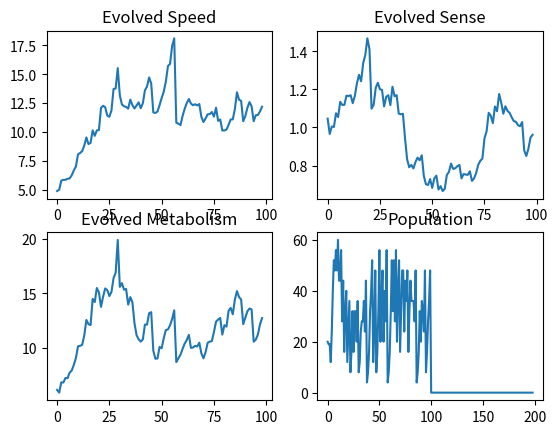

Here is the Python script that generated this plot:
import random
import math
import numpy as np

import matplotlib.pyplot as plt
import matplotlib.patches as mpatches


def distance(a, b):
    return math.sqrt((a[0] - b[0])**2 + (a[1] - b[1])**2)

def av(a, b):
    return((a+b)/2)

def mate(a, b):
    """Reproduce two biots by averaging their traits!"""
    name = (a.name) #sorry parent 2
    return(Biot(name, av(a.speed, b.speed), av(a.sense, b.sense)).mutateBiot())

def legal_move(biot, news):
    """Potential step is still inside the environment"""
    dx = biot.coords[0] + news[0]
    dy = biot.coords[1] + news[1]
    return ((0 <= dx <= 100) and (0 <= dy <= 100))

class Biot:

    def __init__(self, name, speed, sense):
        """Spawn in with a handful of genes"""
        self.name = name #for debugging
        self.speed = speed #Distance covered in 1 step
        self.sense = sense #how many steps away can food be seen from
        """Non-genetic attributes"""
        self.coords = (0, 0)
        self.eaten = 0
        self.mtb = (self.speed * self.sense) + 1
        """Behavioral Flags"""
        self.searching = False #Looking for Food #2
        self.retreating = False #Done eating, retreating to safe area
        self.done = False #Biot has made it's moves for this day

    def __str__(self):
        return("Biot named %s, genes (%.2lf %.2lf), fd/mtb = (%.2lf/%.2lf)" % (self.name, self.speed, self.sense, self.eaten, self.mtb))

    def place(self, coords):
        """Places a Biot somewhere"""
        self.coords = coords

    def move(self, move):
        """ADD distance, not PLACE!"""
        self.place((self.coords[0] + move[0], self.coords[1]+move[1]))
        return

    def step_searching(self, foods):
        """Make a move either towards food or nowhere"""
        for r in foods:
            if (distance(self.coords, r) < self.sense*self.speed) and (self.eaten < self.mtb * 2):
                ate = True
                self.place(r)
                self.eaten += 1
                return r

        #Map is a square, so one of 4 directions will work: choose randomly
        steps = [(3, 3), (0, self.speed), (0, -1*self.speed), (self.speed, 0), (-1*self.speed, 0)]
        legals = [g for g in steps if legal_move(self, g)]
        move = legals[random.randint(0, len(legals)-1)]

        self.move(move)
        return None

    def step_retreating(self):
        """Steps in the best direction towards the edge of the map.
        Label the edges: Top=1, Right=2, Low=3, Left=4"""
        if self.done:
            return
        x, y = self.coords

        if (y>x and y > 100-x): #top edge
            target = (x, 100)
        elif (y>x and y < 100-x): #left edge
            target = (0, y)
        elif (y < x and y > 100-x): #right edge
            target = (100, y)
        else:
            target = (x, 0)

        #If we're within one step of the edge
        if distance(self.coords, target) < self.speed:
            self.move(target)
            self.done = True
            return
        else:
            if target == (x, 100):
                self.move((0, self.speed))
            if target == (0, y):
                self.move(((-self.speed), 0))
            if target == (x, 0):
                self.move((0, (-self.speed)))
            if target == (100, y):
                self.move(((self.speed), 0))
            return

    def roam(self, foods):
        """
        -IF no survival food yet:
            survival search
            IF we eat:
                flag: retreat
            IF we don't:
                flag: survive
        -IF survival food met
            flag: go home
        Return coords of food eaten OR None if none eaten
        """

        if (self.done):
            return None

        if self.eaten < self.mtb: #IF we won't survive yet
            e = self.step_searching(foods)
            if not e == None: #IF we eat
                self.retreating = True
                return e
            else:
                return None
        else:
            self.step_retreating()
            return None

    def does_survive(self):
        """Biot gets to survive if it finds the food it costs to live"""
        #return (self.on_edge() and not self.does_starve())
        return not self.does_starve()

    def on_edge(self):
        x, y = self.coords
        return (x % 100 == 0 or y % 100 == 0)

    def does_starve(self):
        return self.eaten < self.mtb

    def does_reproduce(self):
        """Biot gets to reproduce if it's strong enough to find double
        the needed survival food."""
        return self.eaten >= 2*self.mtb

    def mutateTrait(self, trait):
        return max(0, np.random.normal(trait, trait/5, 1)[0])

    def mutateBiot(self):
        """All genes have a chance of changing by a small amount"""
        "TODO"
        newSpeed =  self.mutateTrait(self.speed)
        newSense =  self.mutateTrait(self.sense)
        offspring = Biot(self.name, newSpeed, newSense)
        return offspring

    def refresh(self):
        """Reset searching variables for a new day of foraging"""
        self.eaten = 0
        self.searching = False
        self.done = False
        self.retreating = False
        return

class Field:
    """The environment that the Neets live and compete in. Sized 100x100."""

    def __init__(self, population):
        self.population = population
        self.current_time = 0
        self.foods = []

        """Historical values: for plotting"""
        self.t_pop = []
        self.t_speed = []
        self.t_sense = []
        self.t_mtb = []

    def first_place_population(self):
        """randomly place all the neets on the edge of the map"""
        for r in range(0, len(self.population)):
            edge = random.randint(0, 3)
            if edge == 0:
                self.population[r].place((0, random.randint(0, 100)))
            elif edge == 1:
                self.population[r].place((100, random.randint(0, 100)))
            elif edge == 2:
                self.population[r].place((random.randint(0, 100), 0))
            elif edge == 3:
                self.population[r].place((random.randint(0, 100), 100))
        return

    def create_food(self):
        """Randomly place food pellets on the map"""
        self.foods = [(random.randint(1, 99), random.randint(1,99)) for g in range(0, 200)]
        return

    def refresh_all(self):
        "Re-place and re-starve all beings"
        for r in range(0, len(self.population)):
            self.population[r].refresh()
        return

    def step(self):
        """every Biot makes a move, random order, and will eat if possible"""
        random.shuffle(self.population)

        for r in range(0, int(len(self.population)*0.7)): #bring some extra chance into it
            eaten = self.population[r].roam(self.foods)
            if not (eaten == None):
                self.foods.remove(eaten)
                #print("Food eaten, %d remaining" % (len(self.foods)))
            """This should remove any eaten food"""
        return

    def day(self):
        """Run through a day, making some steps, then killing the weak and
        mutating the survivors."""
        self.refresh_all()
        self.first_place_population()
        self.create_food()
        self.t_pop.append(len(self.population))
        for r in range(0, 25):
            self.step()


        survivors = []
        for z in self.population:
            if z.does_survive():
                survivors.append(z)

        offspring = []
        for r in range(0, len(survivors), 2):
            child = mate(self.population[r], self.population[r+1])
            offspring += list(np.repeat(child, 2))

        self.population = survivors + offspring
        return

    def simulate(self, days):
        self.first_place_population()
        """Run the simulation forward for some number of days, or generations"""

        for r in range(1, days):
            self.day()
            print(("Day %3d | Population %3d | %s") % (r, len(self.population), self.population_report()))

        return

    def population_report(self):
        if (len(self.population) > 0):
            av_speed = 0
            av_mtb = 0
            av_sense = 0
            for r in self.population:
                av_speed += r.speed
                av_mtb += r.mtb
                av_sense += r.sense
            av_speed /= len(self.population)
            av_mtb /= len(self.population)
            av_sense /= len(self.population)

            self.t_mtb.append(av_mtb)
            self.t_speed.append(av_speed)
            self.t_sense.append(av_sense)

            return ("MSpeed %5.02lf | MMtb %5.02lf | MSense %5.02lf" % (av_speed, av_mtb, av_sense))
        else:
            return("Biots Extinct")


species = [Biot(str(t), 5, 1) for t in range(0, 20)] #start with a simple group
environment = Field(species)
environment.simulate(200)

f, axarr = plt.subplots(2, 2)
axarr[0, 0].plot(environment.t_speed)
axarr[0, 0].set_title('Evolved Speed')
axarr[0, 1].plot(environment.t_sense)
axarr[0, 1].set_title('Evolved Sense')
axarr[1, 0].plot(environment.t_mtb)
axarr[1, 0].set_title('Evolved Metabolism')
axarr[1, 1].plot(environment.t_pop)
axarr[1, 1].set_title('Population')

plt.show()
